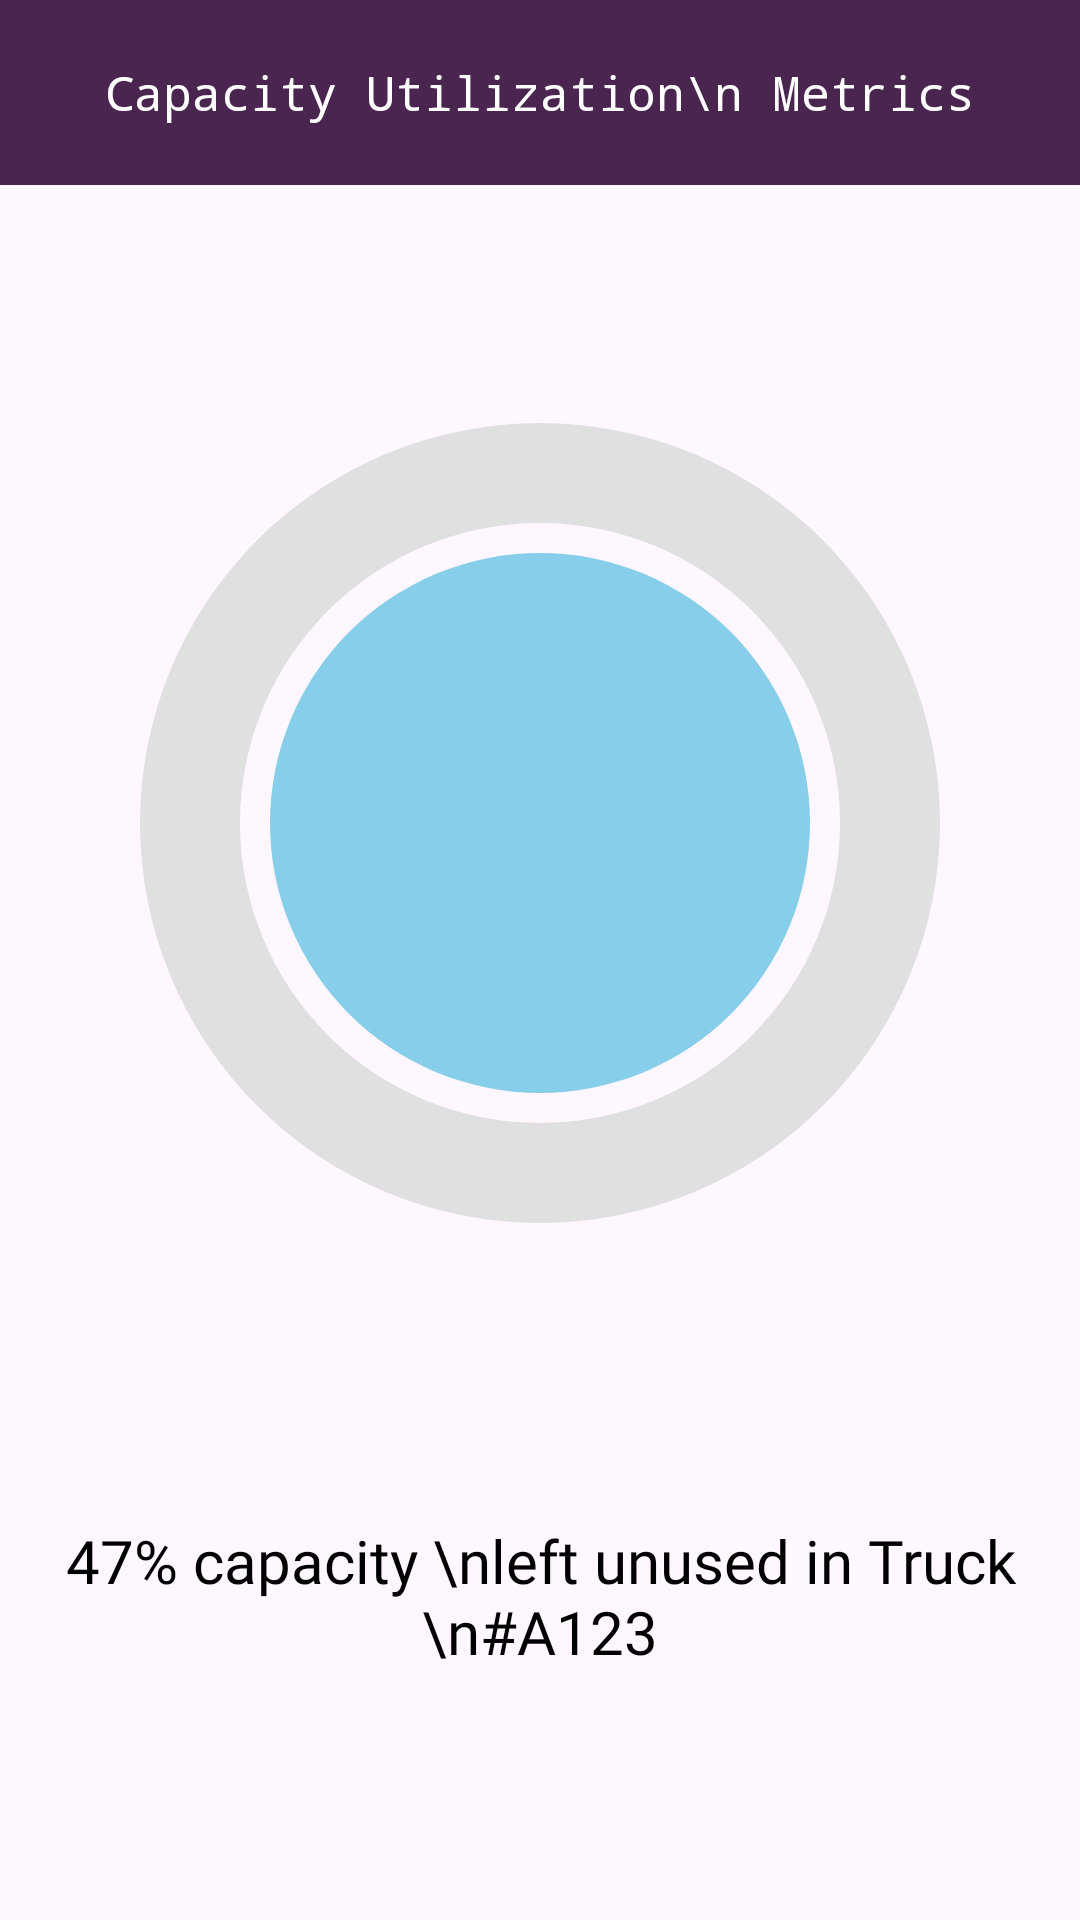

Android layout source for this screen:
<!-- AndroidManifest.xml: application theme Theme.EaseMyPost -->
<!-- res/layout/fragment_capacity.xml -->
<?xml version="1.0" encoding="utf-8"?>
<androidx.constraintlayout.widget.ConstraintLayout xmlns:android="http://schemas.android.com/apk/res/android"
    xmlns:app="http://schemas.android.com/apk/res-auto"
    xmlns:tools="http://schemas.android.com/tools"
    android:layout_width="match_parent"
    android:layout_height="match_parent"
    tools:context=".ui.dop.dashboard.CapacityFragment">

    <View
        android:id="@+id/view"
        android:layout_width="180dp"
        android:layout_height="180dp"
        android:layout_margin="20dp"
        android:background="@drawable/circle_bg"
        app:layout_constraintBottom_toBottomOf="@id/circularProgressBar"
        app:layout_constraintEnd_toEndOf="@id/circularProgressBar"
        app:layout_constraintStart_toStartOf="@id/circularProgressBar"
        app:layout_constraintTop_toTopOf="@id/circularProgressBar" />

    <ProgressBar
        android:id="@+id/circularProgressBar"
        style="?android:attr/progressBarStyleHorizontal"
        android:layout_width="300dp"
        android:layout_height="300dp"
        android:indeterminate="false"
        android:progress="0"
        android:progressDrawable="@drawable/circular_progresss_bar"
        app:layout_constraintEnd_toEndOf="parent"
        app:layout_constraintStart_toStartOf="parent"
        app:layout_constraintTop_toBottomOf="@id/tv_dop_Capacity"
        app:layout_constraintBottom_toTopOf="@id/tvInfo"/>
    <TextView
        android:id="@+id/tvPercentage"
        android:layout_width="wrap_content"
        android:layout_height="wrap_content"
        app:layout_constraintStart_toStartOf="@id/view"
        app:layout_constraintEnd_toEndOf="@id/view"
        app:layout_constraintTop_toBottomOf="@id/view"
        app:layout_constraintBottom_toTopOf="@id/view"
        android:layout_margin="5dp"
        android:gravity="center"
        android:textSize="50sp"
        android:fontFamily="@font/roboto_slab_extra_bold"
        />
    <TextView
        android:id="@+id/tvInfo"
        android:layout_width="0dp"
        android:layout_height="wrap_content"
        app:layout_constraintTop_toBottomOf="@id/circularProgressBar"
        app:layout_constraintBottom_toBottomOf="parent"
        app:layout_constraintStart_toStartOf="parent"
        app:layout_constraintEnd_toEndOf="parent"
        android:gravity="center"
        android:textColor="@color/black"
        android:textSize="20sp"
        android:fontFamily="@font/roboto_slab_medium"
        android:text="47% capacity \nleft unused in Truck \n#A123"
        android:layout_margin="20dp"
        />


    <TextView
        android:id="@+id/tv_dop_Capacity"
        android:layout_width="match_parent"
        android:layout_height="wrap_content"
        android:layout_marginTop="8dp"
        android:background="#49254F"
        android:fontFamily="monospace"
        android:gravity="center"
        android:padding="20dp"
        android:text="Capacity Utilization\n Metrics"
        android:textColor="@color/white"
        android:textSize="16sp" />

</androidx.constraintlayout.widget.ConstraintLayout>
<!-- resources referenced by this layout -->
<resources>
  <color name="black">#FF000000</color>
  <color name="white">#FFFFFFFF</color>
  <!-- drawable circle_bg (drawable) -->
  <?xml version="1.0" encoding="utf-8"?>
  <shape xmlns:android="http://schemas.android.com/apk/res/android" android:shape="rectangle">
      <solid android:color="#87CEEB"/>
      <corners android:radius="400dp"/>
  
  </shape>
  <!-- drawable circular_progresss_bar (drawable) -->
  <?xml version="1.0" encoding="utf-8"?>
  <layer-list xmlns:android="http://schemas.android.com/apk/res/android">
      <item android:id="@android:id/background">
          <shape
              android:shape="ring"
              android:useLevel="false">
              <size
                  android:width="20dp"
                  android:height="20dp" />
              <solid android:color="#E0E0E0" />
          </shape>
      </item>
      <item android:id="@android:id/progress">
          <rotate
              android:fromDegrees="270"
              android:toDegrees="270">
              <shape
                  android:shape="ring"
                  android:useLevel="true">
                  <size
                      android:width="20dp"
                      android:height="20dp" />
                  <gradient
                      android:angle="0"
                      android:centerColor="#9575CD"
                      android:endColor="#673AB7"
                      android:startColor="#D1C4E9"
                      android:type="sweep" />
              </shape>
          </rotate>
      </item>
  </layer-list>
  <style name="Theme.EaseMyPost" parent="Base.Theme.EaseMyPost" />
  <style name="Base.Theme.EaseMyPost" parent="Theme.Material3.DayNight.NoActionBar">
          
          
      </style>
</resources>
